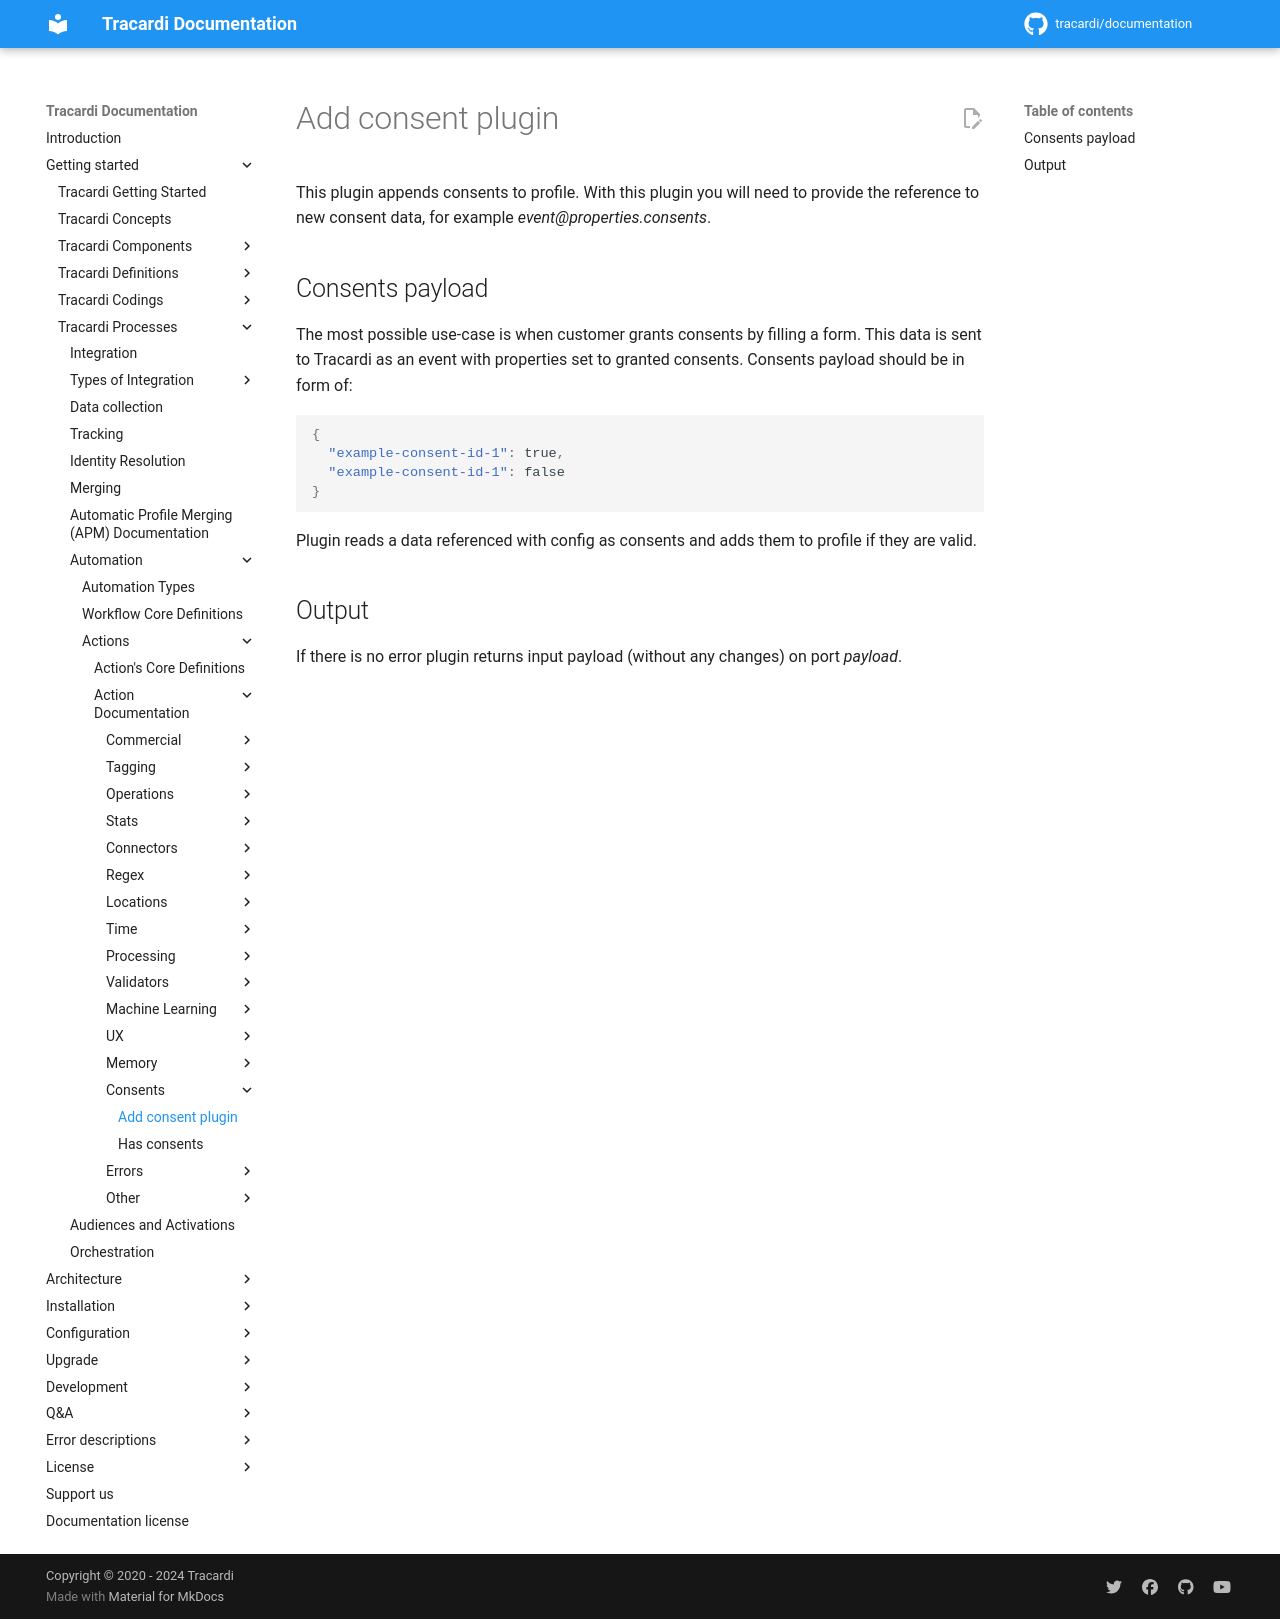

repository: Tracardi/documentation · page: 1.1.x/getting_started/processes/workflow/actions/add_consents_action/index.html · generator: mkdocs

# Add consent plugin

This plugin appends consents to profile. With this plugin you will need to provide the reference to new consent data,
for example *event@properties.consents*.

## Consents payload

The most possible use-case is when customer grants consents by filling a form. This data is sent to Tracardi as an event
with properties set to granted consents. Consents payload should be in form of:

```json
{
  "example-consent-id-1": true,
  "example-consent-id-1": false
}
```

Plugin reads a data referenced with config as consents and adds them to profile if they are valid.

## Output

If there is no error plugin returns input payload (without any changes) on port *payload*.
